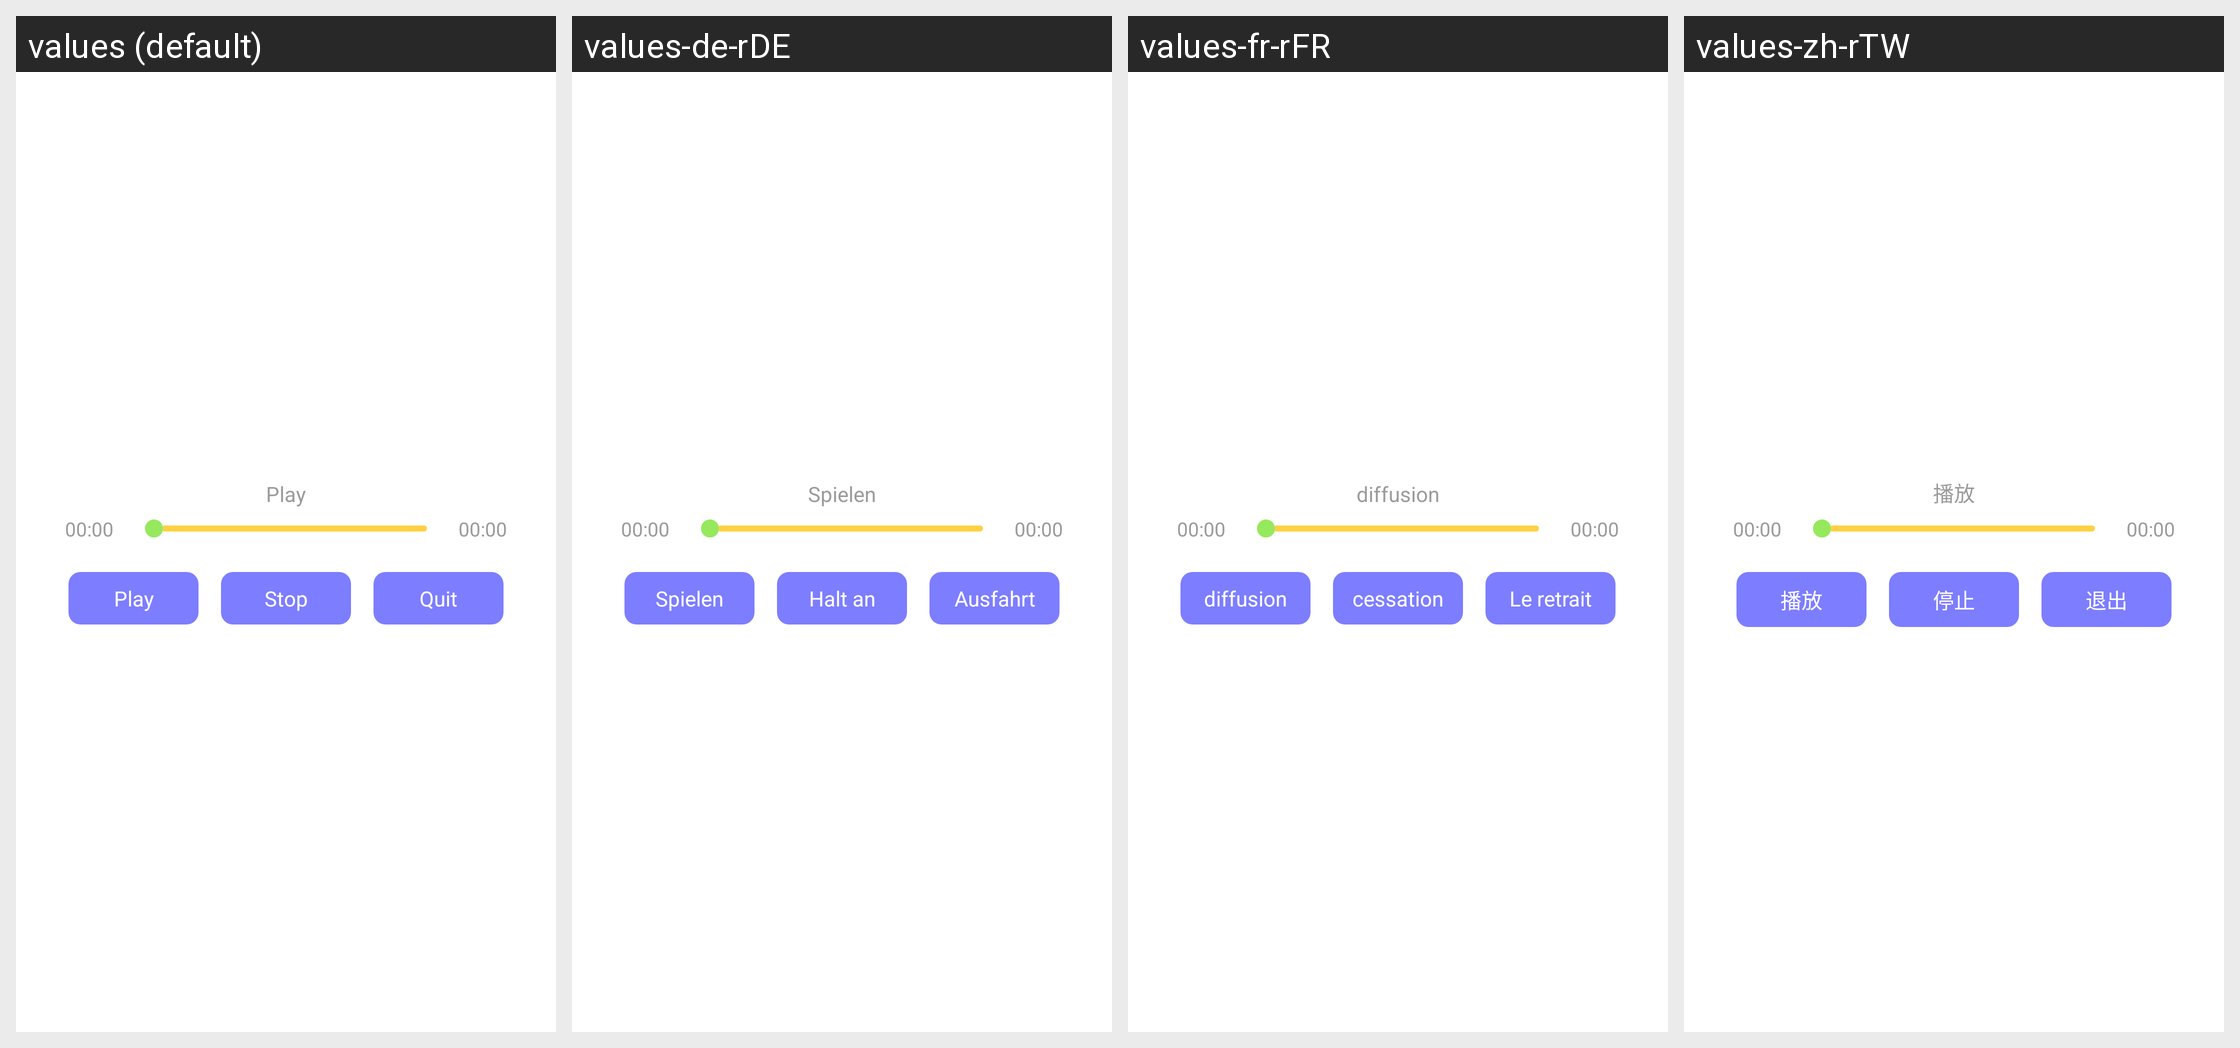

Locale-by-locale string values for the Android screen shown in this grid:
Android screen res/layout/picture_play_audio.xml rendered under 4 locales, left to right: values (default), values-de-rDE, values-fr-rFR, values-zh-rTW. Device: Nexus 5 (rendered at 1080×1920; each locale shown at half size, 540×960, under a caption strip naming it); theme Theme.MaterialComponents.DayNight.NoActionBar.
Other locales in the repository, not shown: values-es-rES, values-ja-rJP, values-ko-rKR, values-pt-rPT, values-vi-rVN, values-zh-rCN.
Strings drawn on this screen, with the default value and each locale's value (text and hints the layout hard-codes, and strings that could not be matched under every locale, appear in the picture but are not listed):

picture_play_audio
  values: Play
  values-de-rDE: Spielen
  values-fr-rFR: diffusion
  values-zh-rTW: 播放

picture_stop_audio
  values: Stop
  values-de-rDE: Halt an
  values-fr-rFR: cessation
  values-zh-rTW: 停止

picture_quit_audio
  values: Quit
  values-de-rDE: Ausfahrt
  values-fr-rFR: Le retrait
  values-zh-rTW: 退出
